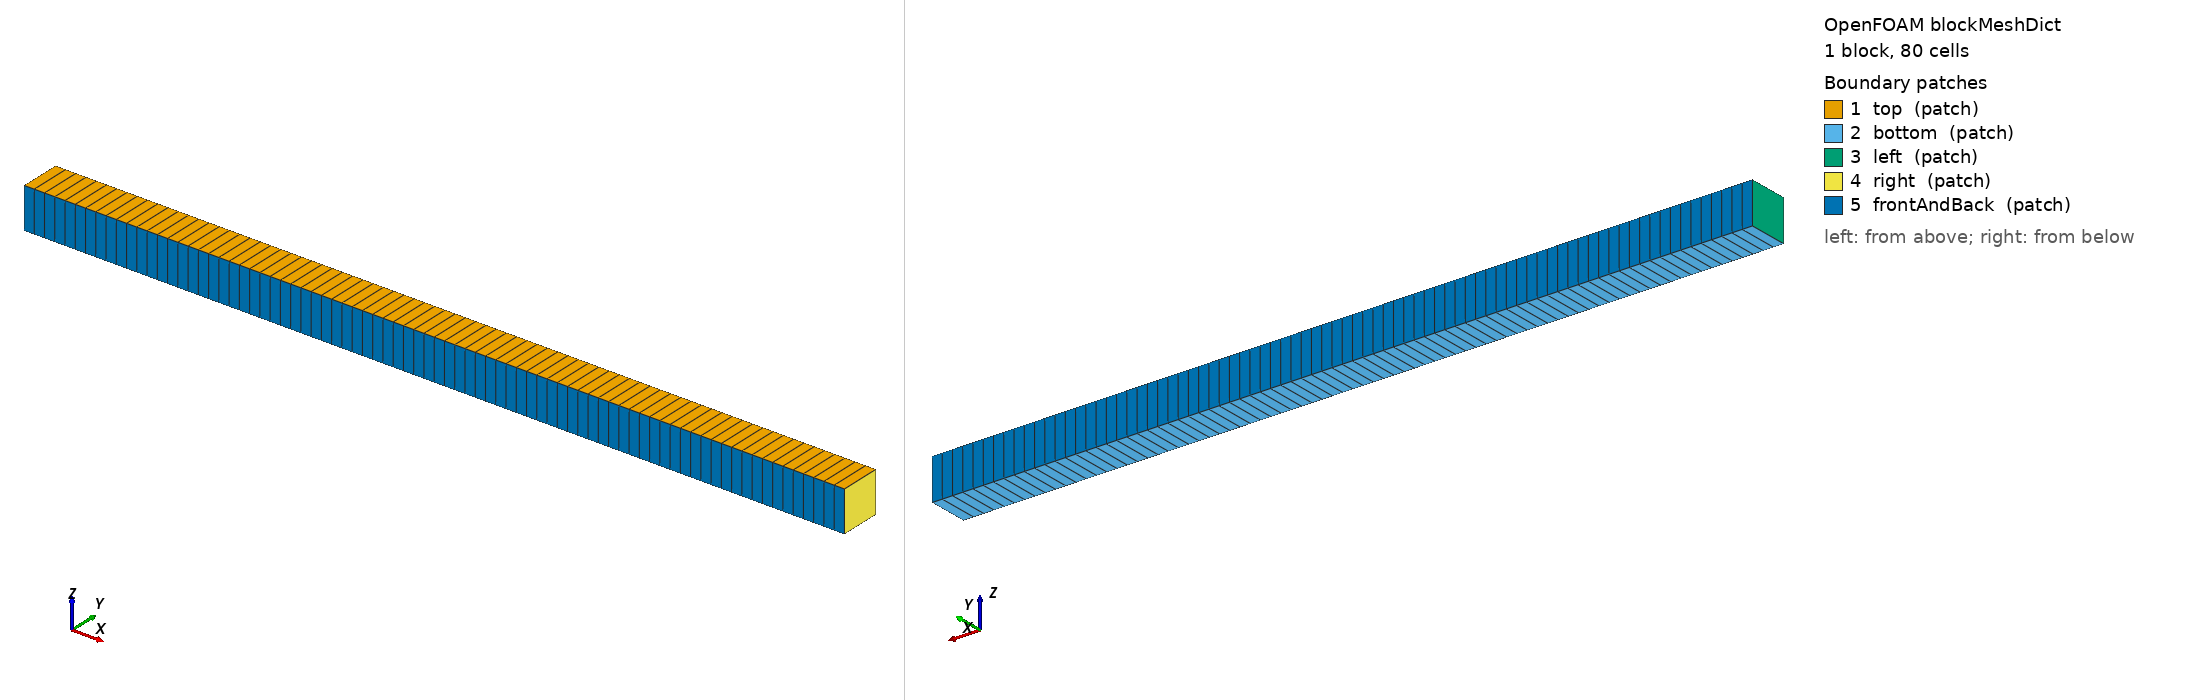

OpenFOAM case: the mesh blockMesh builds from blockMeshDict, 1 block(s), 80 cells. Boundary patches (legend numbers): 1 top (patch), 2 bottom (patch), 3 left (patch), 4 right (patch), 5 frontAndBack (patch). Left view from above one corner, right view from below the opposite corner. Boundary conditions: 4 field file(s) under 0/; 5 of 5 drawn patches have an entry in a shipped field file.

=== constant/polyMesh/blockMeshDict ===
/*--------------------------------*- C++ -*----------------------------------*\
| =========                 |                                                 |
| \\      /  F ield         | OpenFOAM: The Open Source CFD Toolbox           |
|  \\    /   O peration     | Version:  1.7.1                                 |
|   \\  /    A nd           | Web:      www.OpenFOAM.com                      |
|    \\/     M anipulation  |                                                 |
\*---------------------------------------------------------------------------*/
FoamFile
{
    version     2.0;
    format      ascii;
    class       dictionary;
    object      blockMeshDict;
}
// * * * * * * * * * * * * * * * * * * * * * * * * * * * * * * * * * * * * * //

convertToMeters 1;

vertices        
(
    (-1   0   0)
    (1   0   0)
    (1 0.1   0)
    (-1 0.1   0)
    (-1   0   0.1)
    (1   0   0.1)
    (1 0.1   0.1)
    (-1 0.1   0.1)

);

blocks          
(
    hex (0 1 2 3 4 5 6 7) (80 1 1) simpleGrading (1 1 1)
);

edges           
(
);

//boundary
patches         
(
    patch top
    (
        (4 5 6 7)
    )
    patch bottom
    (
        (0 3 2 1)
    )
    patch left
    (
        (0 4 7 3)
    )
    patch right
    (
        (2 6 5 1)
    )
    patch frontAndBack
    (
        (1 5 4 0)
        (3 7 6 2)
    )
);

// ************************************************************************* //


=== 0/C ===
/*--------------------------------*- C++ -*----------------------------------*\
| =========                 |                                                 |
| \\      /  F ield         | foam-extend: Open Source CFD                    |
|  \\    /   O peration     | Version:     4.1                                |
|   \\  /    A nd           | Web:         http://www.foam-extend.org         |
|    \\/     M anipulation  |                                                 |
\*---------------------------------------------------------------------------*/
FoamFile
{
    version     2.0;
    format      ascii;
    class       volScalarField;
    location    "0";
    object      C;
}
// * * * * * * * * * * * * * * * * * * * * * * * * * * * * * * * * * * * * * //

dimensions      [0 0 0 0 0 0 0];

internalField   nonuniform List<scalar> 
80
(
-1
-1
-1
-1
-1
-1
-1
-1
-1
-1
-1
-1
-1
-1
-1
-1
-1
-1
-1
-1
-1
-1
-1
-1
-1
-1
-1
-1
-1
-1
-1
-1
-1
-1
-1
-1
-1
-1
-1
-1
1
1
1
1
1
1
1
1
1
1
1
1
1
1
1
1
1
1
1
1
1
1
1
1
1
1
1
1
1
1
1
1
1
1
1
1
1
1
1
1
)
;

boundaryField
{
    top
    {
        type            zeroGradient;
    }
    bottom
    {
        type            zeroGradient;
    }
    left
    {
        type            zeroGradient;
    }
    right
    {
        type            zeroGradient;
    }
    frontAndBack
    {
        type            zeroGradient;
    }
}


// ************************************************************************* //


=== 0/U ===
/*--------------------------------*- C++ -*----------------------------------*\
| =========                 |                                                 |
| \\      /  F ield         | foam-extend: Open Source CFD                    |
|  \\    /   O peration     | Version:     4.1                                |
|   \\  /    A nd           | Web:         http://www.foam-extend.org         |
|    \\/     M anipulation  |                                                 |
\*---------------------------------------------------------------------------*/
FoamFile
{
    version     2.0;
    format      ascii;
    class       volVectorField;
    location    "0";
    object      U;
}
// * * * * * * * * * * * * * * * * * * * * * * * * * * * * * * * * * * * * * //

dimensions      [0 1 -1 0 0 0 0];

internalField   uniform (0 0 0);

boundaryField
{
    top
    {
        type            fixedValue;
        value           uniform (0 0 0);
    }
    bottom
    {
        type            fixedValue;
        value           uniform (0 0 0);
    }
    left
    {
        type            zeroGradient;
    }
    right
    {
        type            zeroGradient;
    }
    frontAndBack
    {
        type            zeroGradient;
    }
}


// ************************************************************************* //


=== 0/pd ===
/*--------------------------------*- C++ -*----------------------------------*\
| =========                 |                                                 |
| \\      /  F ield         | OpenFOAM: The Open Source CFD Toolbox           |
|  \\    /   O peration     | Version:  2.1.1                                 |
|   \\  /    A nd           | Web:      www.OpenFOAM.org                      |
|    \\/     M anipulation  |                                                 |
\*---------------------------------------------------------------------------*/
FoamFile
{
    version     2.0;
    format      ascii;
    class       volScalarField;
    location    "0";
    object      p;
}
// * * * * * * * * * * * * * * * * * * * * * * * * * * * * * * * * * * * * * //

dimensions      [1 -1 -2 0 0 0 0];

internalField   uniform 0;

boundaryField
{
    top
    {
        type            zeroGradient;
    }
    bottom
    {
        type            zeroGradient;
    }
    left
    {
        type            totalPressure;
        rho             rho;
        psi             none;
        gamma           1;
        p0              uniform 0;
        value           uniform 0;        
    }
    right
    {
        type            totalPressure;
        rho             rho;
        psi             none;
        gamma           1;
        p0              uniform 0;
        value           uniform 0;        
    }
    frontAndBack
    {
        type            zeroGradient;
    }
}


// ************************************************************************* //


=== 0/psi ===
/*--------------------------------*- C++ -*----------------------------------*\
| =========                 |                                                 |
| \\      /  F ield         | OpenFOAM: The Open Source CFD Toolbox           |
|  \\    /   O peration     | Version:  2.1.1                                 |
|   \\  /    A nd           | Web:      www.OpenFOAM.org                      |
|    \\/     M anipulation  |                                                 |
\*---------------------------------------------------------------------------*/
FoamFile
{
    version     2.0;
    format      ascii;
    class       preCellScalarField;
    location    "0";
    object      Phi;
}
// * * * * * * * * * * * * * * * * * * * * * * * * * * * * * * * * * * * * * //

dimensions      [1 -1 -2 0 0 0 0];

internalField   uniform (0 0 0 0 0 0 0 0 0 0);

boundaryField
{
    top
    {
       type            homogenous;
       value           uniform (0 0 0 0 0 0 0 0 0 0);
    }
    bottom
    {
       type            homogenous;
       value           uniform (0 0 0 0 0 0 0 0 0 0);
    }
    left
    {
       type            homogenous;
       value           uniform (0 0 0 0 0 0 0 0 0 0);
    }
    right
    {
       type            homogenous;
       value           uniform (0 0 0 0 0 0 0 0 0 0);
    }
    frontAndBack
    {
       type            homogenous;
       value           uniform (0 0 0 0 0 0 0 0 0 0);
    }
}


// ************************************************************************* //
